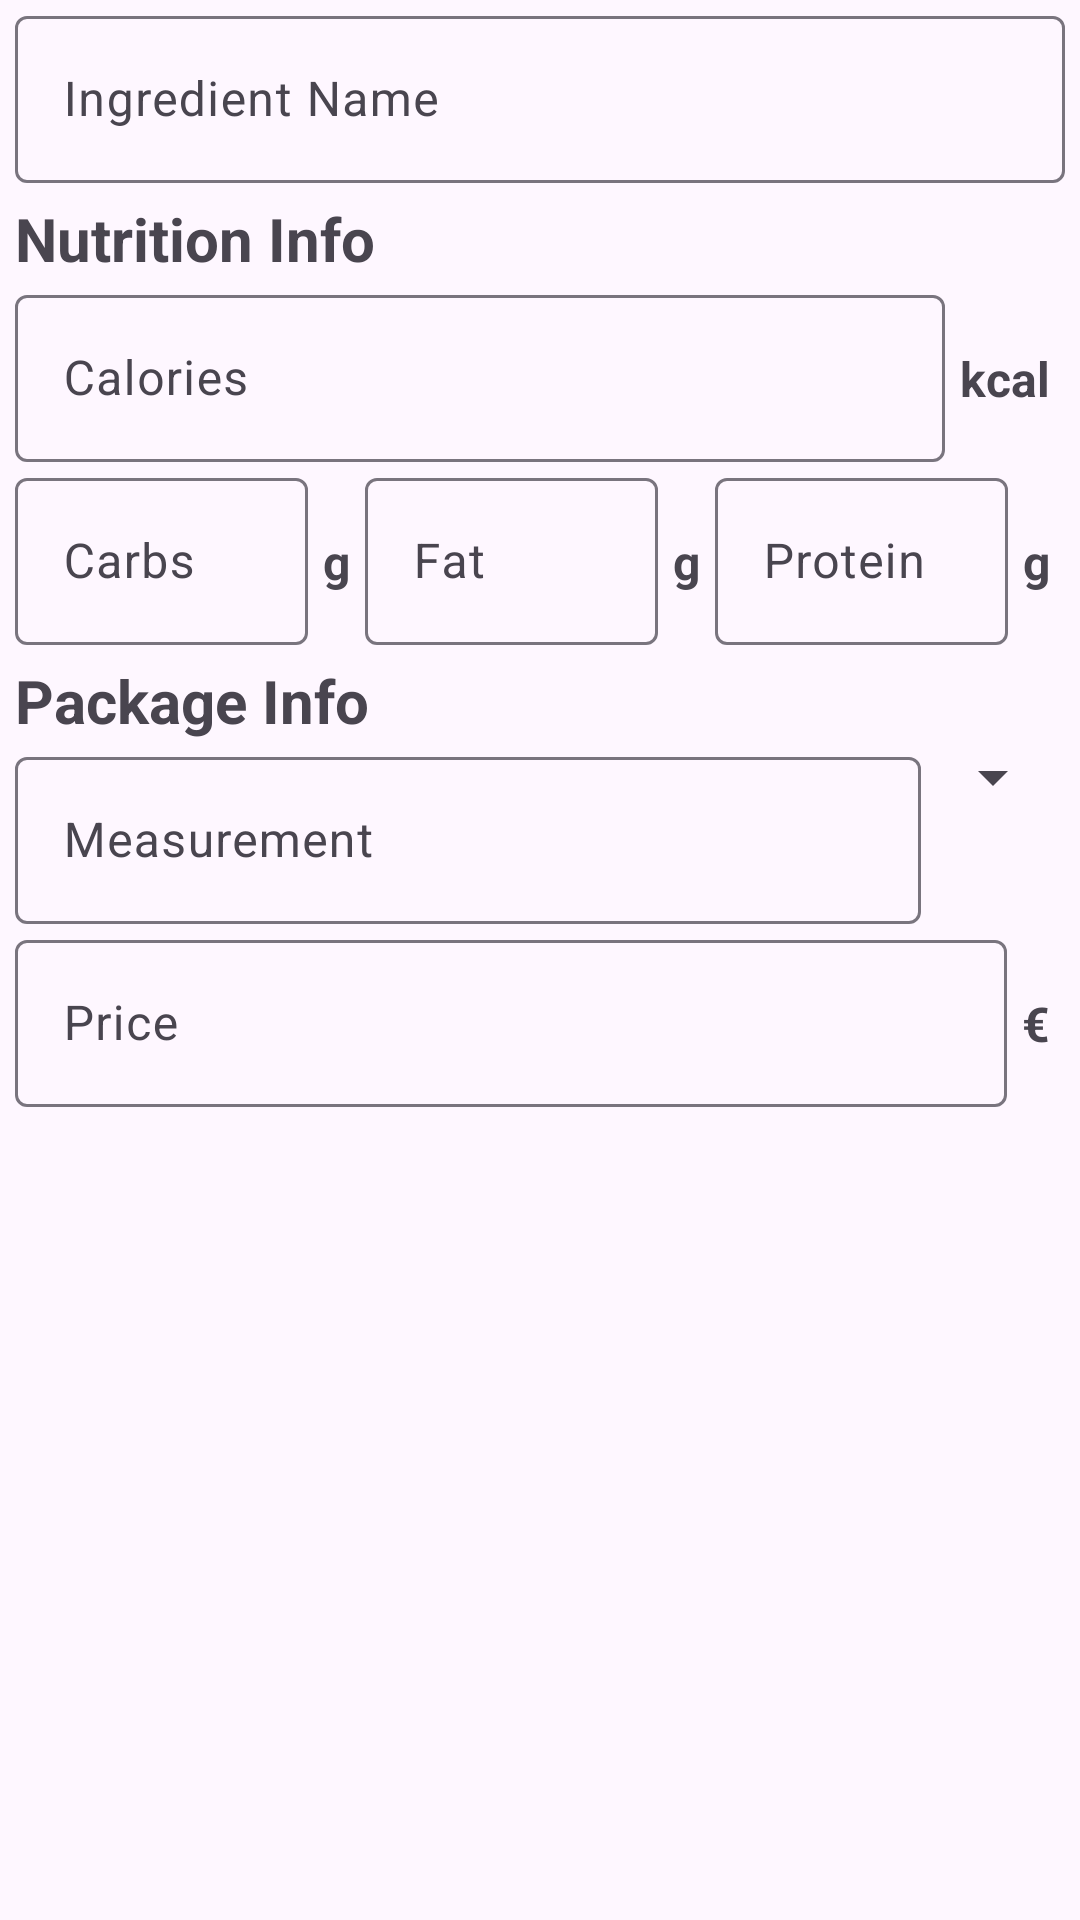

Produce the Android XML layout that renders to this screen, including the resource entries it uses.
<!-- AndroidManifest.xml: application theme Theme.Budget_bite -->
<!-- res/layout/fragment_detail_ingredient_edit.xml -->
<?xml version="1.0" encoding="utf-8"?>
<ScrollView xmlns:android="http://schemas.android.com/apk/res/android"
    android:layout_width="match_parent"
    android:layout_height="match_parent">

    <LinearLayout
        android:layout_width="match_parent"
        android:layout_height="wrap_content"
        android:orientation="vertical"
        android:paddingHorizontal="5dp"
        >

        <com.google.android.material.textfield.TextInputLayout
            android:layout_width="match_parent"
            android:layout_height="wrap_content"
            android:hint="@string/hint_ingredient_name">

            <com.google.android.material.textfield.TextInputEditText
                android:id="@+id/fragment_detail_ingredient_edit_identifier"
                android:layout_width="match_parent"
                android:layout_height="wrap_content"
                android:inputType="text"
                />

        </com.google.android.material.textfield.TextInputLayout>

        <TextView
            android:layout_width="match_parent"
            android:layout_height="wrap_content"
            android:textStyle="bold"
            android:textSize="20sp"
            android:gravity="start"
            android:paddingTop="5dp"
            android:text="@string/label_nutrition_info"
            />

        <LinearLayout
            android:layout_width="match_parent"
            android:layout_height="wrap_content"
            android:orientation="horizontal"
            >

            <com.google.android.material.textfield.TextInputLayout
                android:layout_width="0dp"
                android:layout_weight="1"
                android:layout_height="wrap_content"
                android:hint="@string/hint_calories"
                >

                <com.google.android.material.textfield.TextInputEditText
                    android:id="@+id/fragment_detail_ingredient_edit_calories"
                    android:layout_width="match_parent"
                    android:layout_height="wrap_content"
                    android:inputType="number" />
            </com.google.android.material.textfield.TextInputLayout>

            <TextView
                android:layout_width="wrap_content"
                android:layout_height="wrap_content"
                android:paddingHorizontal="5dp"
                android:textStyle="bold"
                android:textSize="16sp"
                android:text="@string/text_kcal"
                />
        </LinearLayout>

        <LinearLayout
            android:layout_width="match_parent"
            android:layout_height="wrap_content"
            android:baselineAligned="false"
            android:orientation="horizontal"
            >

            <LinearLayout
                android:layout_width="0dp"
                android:layout_weight="1"
                android:layout_height="wrap_content"
                android:orientation="horizontal"
                >

                <com.google.android.material.textfield.TextInputLayout
                    android:layout_width="0dp"
                    android:layout_weight="1"
                    android:layout_height="wrap_content"
                    android:hint="@string/hint_carbs"
                    >

                    <com.google.android.material.textfield.TextInputEditText
                        android:id="@+id/fragment_detail_ingredient_edit_carbs"
                        android:layout_width="match_parent"
                        android:layout_height="wrap_content"
                        android:inputType="numberDecimal" />
                </com.google.android.material.textfield.TextInputLayout>

                <TextView
                    android:layout_width="wrap_content"
                    android:layout_height="wrap_content"
                    android:paddingHorizontal="5dp"
                    android:textStyle="bold"
                    android:textSize="16sp"
                    android:text="@string/text_gram"
                    />
            </LinearLayout>

            <LinearLayout
                android:layout_width="0dp"
                android:layout_weight="1"
                android:layout_height="wrap_content"
                android:orientation="horizontal"
                >

                <com.google.android.material.textfield.TextInputLayout
                    android:layout_width="0dp"
                    android:layout_weight="1"
                    android:layout_height="wrap_content"
                    android:hint="@string/hint_fat"
                    >

                    <com.google.android.material.textfield.TextInputEditText
                        android:id="@+id/fragment_detail_ingredient_edit_fat"
                        android:layout_width="match_parent"
                        android:layout_height="wrap_content"
                        android:inputType="numberDecimal" />
                </com.google.android.material.textfield.TextInputLayout>

                <TextView
                    android:layout_width="wrap_content"
                    android:layout_height="wrap_content"
                    android:paddingHorizontal="5dp"
                    android:textStyle="bold"
                    android:textSize="16sp"
                    android:text="@string/text_gram"
                    />
            </LinearLayout>

            <LinearLayout
                android:layout_width="0dp"
                android:layout_weight="1"
                android:layout_height="wrap_content"
                android:orientation="horizontal"
                >

                <com.google.android.material.textfield.TextInputLayout
                    android:layout_width="0dp"
                    android:layout_weight="1"
                    android:layout_height="wrap_content"
                    android:hint="@string/hint_protein"
                    >

                    <com.google.android.material.textfield.TextInputEditText
                        android:id="@+id/fragment_detail_ingredient_edit_protein"
                        android:layout_width="match_parent"
                        android:layout_height="wrap_content"
                        android:inputType="numberDecimal" />
                </com.google.android.material.textfield.TextInputLayout>

                <TextView
                    android:layout_width="wrap_content"
                    android:layout_height="wrap_content"
                    android:paddingHorizontal="5dp"
                    android:textStyle="bold"
                    android:textSize="16sp"
                    android:text="@string/text_gram"
                    />
            </LinearLayout>
        </LinearLayout>

        <TextView
            android:layout_width="match_parent"
            android:layout_height="wrap_content"
            android:textStyle="bold"
            android:textSize="20sp"
            android:gravity="start"
            android:paddingTop="5dp"
            android:text="@string/label_package_info"
            />

        <LinearLayout
            android:layout_width="match_parent"
            android:layout_height="wrap_content"
            android:orientation="horizontal"
            >

            <com.google.android.material.textfield.TextInputLayout
                android:layout_width="0dp"
                android:layout_weight="1"
                android:layout_height="wrap_content"
                android:hint="@string/hint_measurement"
                >

                <com.google.android.material.textfield.TextInputEditText
                    android:id="@+id/fragment_detail_ingredient_edit_measurement_value"
                    android:layout_width="match_parent"
                    android:layout_height="wrap_content"
                    android:inputType="number" />
            </com.google.android.material.textfield.TextInputLayout>
            
            <Spinner
                android:id="@+id/fragment_detail_ingredient_edit_spinner_measurement_type"
                android:layout_width="wrap_content"
                android:layout_height="wrap_content"
                />
        </LinearLayout>

        <LinearLayout
            android:layout_width="match_parent"
            android:layout_height="wrap_content"
            android:orientation="horizontal"
            >

            <com.google.android.material.textfield.TextInputLayout
                android:layout_width="0dp"
                android:layout_weight="1"
                android:layout_height="wrap_content"
                android:hint="@string/hint_price"
                >

                <com.google.android.material.textfield.TextInputEditText
                    android:id="@+id/fragment_detail_ingredient_edit_price"
                    android:layout_width="match_parent"
                    android:layout_height="wrap_content"
                    android:inputType="numberDecimal" />
            </com.google.android.material.textfield.TextInputLayout>

            <TextView
                android:layout_width="wrap_content"
                android:layout_height="wrap_content"
                android:paddingHorizontal="5dp"
                android:textStyle="bold"
                android:textSize="16sp"
                android:text="@string/symbol_currency"
                />
        </LinearLayout>


    </LinearLayout>

</ScrollView>
<!-- resources referenced by this layout -->
<resources>
  <string name="hint_calories">Calories</string>
  <string name="hint_carbs">Carbs</string>
  <string name="hint_fat">Fat</string>
  <string name="hint_ingredient_name">Ingredient Name</string>
  <string name="hint_measurement">Measurement</string>
  <string name="hint_price">Price</string>
  <string name="hint_protein">Protein</string>
  <string name="label_nutrition_info">Nutrition Info</string>
  <string name="label_package_info">Package Info</string>
  <string name="symbol_currency">€</string>
  <string name="text_gram">g</string>
  <string name="text_kcal">kcal</string>
  <style name="Theme.Budget_bite" parent="Base.Theme.Budget_bite" />
  <style name="Base.Theme.Budget_bite" parent="Theme.Material3.DayNight.NoActionBar">
          
          
      </style>
</resources>
